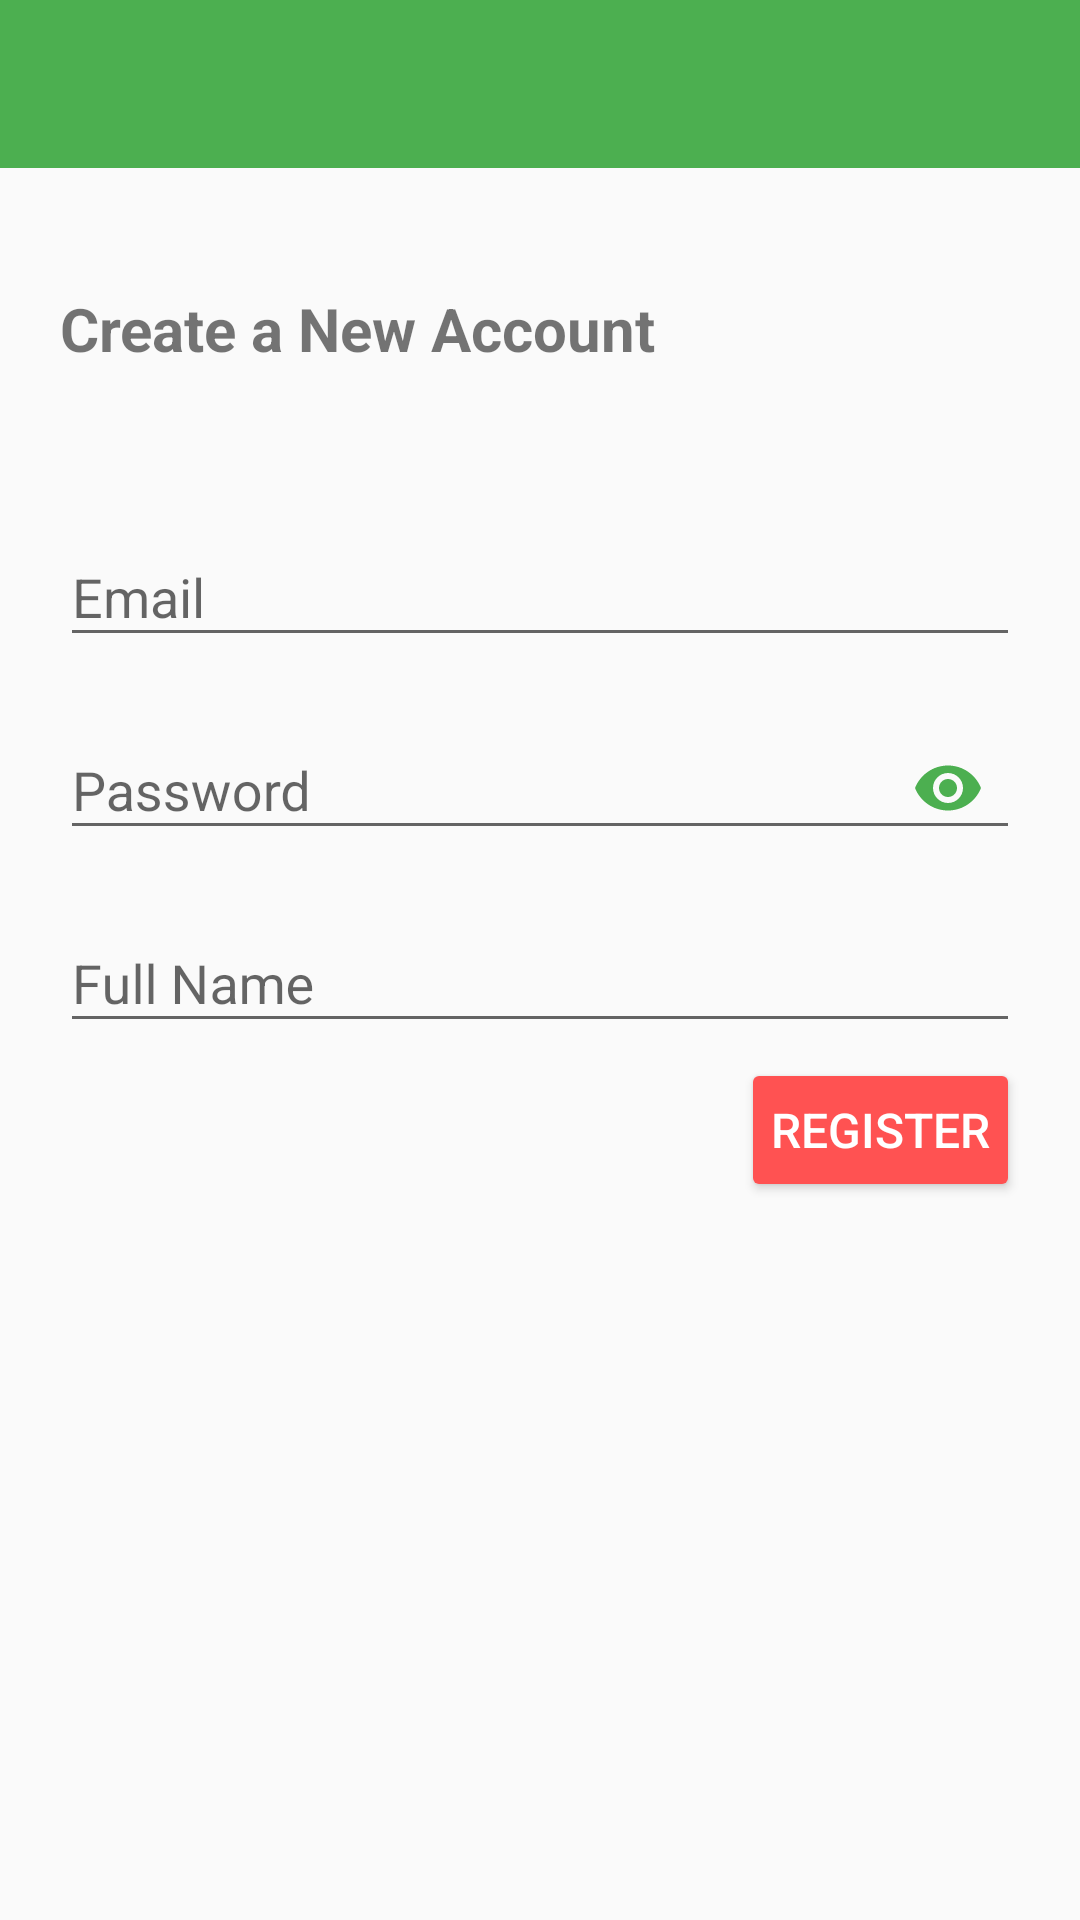

The Android layout XML behind this screen, and the referenced resources:
<!-- AndroidManifest.xml: application theme AppTheme -->
<!-- res/layout/activity_register.xml -->
<?xml version="1.0" encoding="utf-8"?>

<LinearLayout xmlns:android="http://schemas.android.com/apk/res/android"
    xmlns:app="http://schemas.android.com/apk/res-auto"
    xmlns:tools="http://schemas.android.com/tools"
    android:layout_width="match_parent"
    android:layout_height="match_parent"
    android:orientation="vertical"
    tools:context="io.aloketewary.bloodconnect.page.userAction.activity.RegisterActivity">

    <include
        layout="@layout/app_bar_layout"
        android:layout_width="match_parent"
        android:layout_height="?attr/actionBarSize"
        android:id="@+id/reg_toolbar" />
<LinearLayout
    android:layout_width="match_parent"
    android:layout_height="match_parent"
    android:orientation="vertical"
    android:paddingLeft="20dp"
    android:paddingRight="20dp">

    <TextView
        android:id="@+id/reg_create_accnt_text"
        android:layout_width="match_parent"
        android:layout_height="wrap_content"
        android:layout_marginTop="40dp"
        android:text="@string/reg_create_a_new_account"
        android:textSize="20sp"
        android:textStyle="bold" />

    <android.support.design.widget.TextInputLayout
        android:id="@+id/reg_email"
        android:layout_width="match_parent"
        android:layout_height="wrap_content"
        android:layout_marginTop="40dp"
        app:layout_constraintEnd_toEndOf="parent"
        app:layout_constraintStart_toStartOf="parent"
        app:layout_constraintTop_toTopOf="parent"
        app:hintTextAppearance="@style/HintText">

        <android.support.design.widget.TextInputEditText
            android:layout_width="match_parent"
            android:layout_height="wrap_content"
            android:hint="@string/reg_email"
            android:inputType="textEmailAddress" />
    </android.support.design.widget.TextInputLayout>

    <android.support.design.widget.TextInputLayout
        android:id="@+id/reg_password"
        android:layout_width="match_parent"
        android:layout_height="wrap_content"
        android:layout_marginTop="5dp"
        app:hintTextAppearance="@style/HintText"
        app:passwordToggleEnabled="true"
        app:passwordToggleTint="@color/colorPrimary">

        <android.support.design.widget.TextInputEditText
            android:layout_width="match_parent"
            android:layout_height="wrap_content"
            android:hint="@string/reg_password"
            android:inputType="textPassword"/>
    </android.support.design.widget.TextInputLayout>

    <android.support.design.widget.TextInputLayout
        android:id="@+id/reg_full_name"
        android:layout_width="match_parent"
        android:layout_height="wrap_content"
        android:layout_marginTop="5dp"
        app:hintTextAppearance="@style/HintText">

        <android.support.design.widget.TextInputEditText
            android:layout_width="match_parent"
            android:layout_height="wrap_content"
            android:hint="@string/reg_full_name" />

    </android.support.design.widget.TextInputLayout>

    <Button
        android:id="@+id/register_button"
        android:backgroundTint="@color/colorAccent"
        android:textColor="@color/whiteText"
        android:layout_width="wrap_content"
        android:layout_marginTop="5dp"
        android:padding="10dp"
        android:textSize="16sp"
        android:layout_height="wrap_content"
        android:layout_gravity="end|center_vertical"
        android:text="@string/reg_button" />
</LinearLayout>
</LinearLayout>
<!-- res/layout/app_bar_layout.xml (included above) -->
<?xml version="1.0" encoding="utf-8"?>

<android.support.v7.widget.Toolbar xmlns:android="http://schemas.android.com/apk/res/android"
    android:layout_width="match_parent"
    android:layout_height="?attr/actionBarSize"
    android:background="@color/colorPrimary"
    android:theme="@style/ThemeOverlay.AppCompat.Dark.ActionBar">

</android.support.v7.widget.Toolbar>
<!-- resources referenced by this layout -->
<resources>
  <color name="colorAccent">#ff5252</color>
  <color name="colorPrimary">#4caf50</color>
  <color name="whiteText">#FFFFFF</color>
  <string name="reg_button">Register</string>
  <string name="reg_create_a_new_account">Create a New Account</string>
  <string name="reg_email">Email</string>
  <string name="reg_full_name">Full Name</string>
  <string name="reg_password">Password</string>
  <style name="HintText" parent="TextAppearance.Design.Hint">
          <item name="android:textSize">16sp</item>
          <item name="android:textColor">@color/colorPrimary</item>
      </style>
  <style name="AppTheme" parent="Theme.AppCompat.Light.NoActionBar">
          
          <item name="colorPrimary">@color/colorPrimary</item>
          <item name="colorPrimaryDark">@color/colorPrimaryDark</item>
          <item name="colorAccent">@color/colorAccent</item>
      </style>
  <color name="colorPrimaryDark">#388e3c</color>
</resources>
